Run: headless pygame with SDL's dummy video driver; simulated clock (each Clock.tick advances the game by its frame time, no real sleeping); random seed 0; keys injected as events and as key.get_pressed() state; no mouse input.
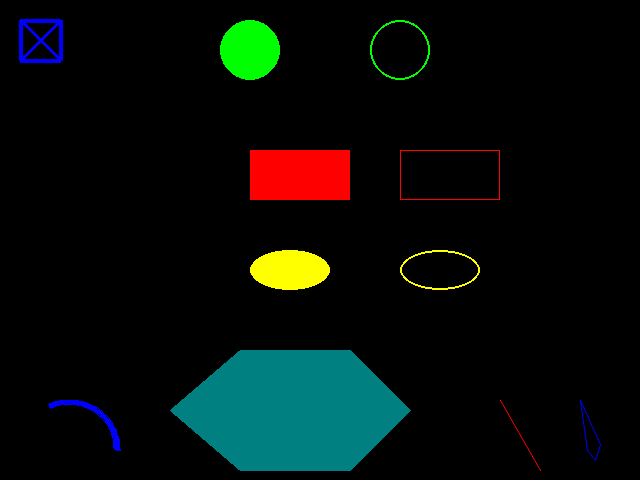
Frame 1 of 4 · flips 1–60 · no input
Frame 2 of 4 · flips 61–180 · tapped SPACE, RETURN · held RIGHT (→), D · screen unchanged from frame 1, image omitted
Frame 3 of 4 · flips 181–300 · held DOWN (↓), S · screen unchanged from frame 2, image omitted
Frame 4 of 4 · flips 301–420 · held LEFT (←), A, UP (↑), W · screen unchanged from frame 3, image omitted

The pygame program that drew these frames:

# Drawing shapes

# 1. Import
import pygame
from pygame.locals import *
import sys

# 2. Define Constants
BLACK = (0, 0, 0)
BLUE = (0, 0, 255)
GREEN = (0, 255, 0)
RED = (255, 0, 0)
YELLOW = (255, 255, 0)
TEAL = (0, 128, 128)
WINDOW_WIDTH = 640
WINDOW_HEIGTH = 480
FPS = 30

# 3. Initialize the world
pygame.init()
window = pygame.display.set_mode((WINDOW_WIDTH,WINDOW_HEIGTH))
clock = pygame.time.Clock()

# 4. Load assets - images, sounds, etc.

# 5. Initializes variables

# 6. Loop forever
while True:
    # 7. Check for and handle events
    for event in pygame.event.get():
        # Quit if Close button was clicked
        if event.type == pygame.QUIT:
            pygame.quit()
            sys.exit()
    # 8. Do any per frame actions

    # 9. Clear the window
    window.fill(BLACK)

    # 10. Draw all window elements
    # Draw a box
    pygame.draw.line(window, BLUE, (20, 20), (60, 20), 4)
    pygame.draw.line(window, BLUE, (20, 20), (20, 60), 4)
    pygame.draw.line(window, BLUE, (20, 60), (60, 60), 4)
    pygame.draw.line(window, BLUE, (60, 20), (60, 60), 4)
    # Draw an X in the box
    pygame.draw.line(window, BLUE, (20, 20), (60, 60), 4)
    pygame.draw.line(window, BLUE, (20, 60), (60, 20), 4)

    # Draw a filled and empty circle
    pygame.draw.circle(window, GREEN, (250, 50), 30, 0)  # filled
    pygame.draw.circle(window, GREEN, (400, 50), 30, 2)  # 2px edge

    # Draw a filled and empty rectangle
    pygame.draw.rect(window, RED, (250, 150, 100, 50), 0)  # filled
    pygame.draw.rect(window, RED, (400, 150, 100, 50), 1)  # 1px edge

    # Draw a filled and empty ellipse
    pygame.draw.ellipse(window, YELLOW, (250, 250, 80, 40), 0)  # filled
    pygame.draw.ellipse(window, YELLOW, (400, 250, 80, 40), 2)  # 2px edge

    # Draw a six-sided polygon
    pygame.draw.polygon(window, TEAL, ((240, 350), (350, 350),
                                       (410, 410), (350, 470),
                                       (240, 470), (170, 410)))

    # Draw an arc
    pygame.draw.arc(window, BLUE, (20, 400, 100, 100), 0, 2, 5)

    # Draw anti-alliased lines: single line and set of lines
    pygame.draw.aaline(window, RED, (500, 400), (540, 470), 1)
    pygame.draw.aalines(window, BLUE, True, ((580, 400), (587, 450), (595, 460), (600, 444)), 1)

    # 11. Update the window
    pygame.display.update()

    # 12. Slow things down a bit
    clock.tick(FPS)
